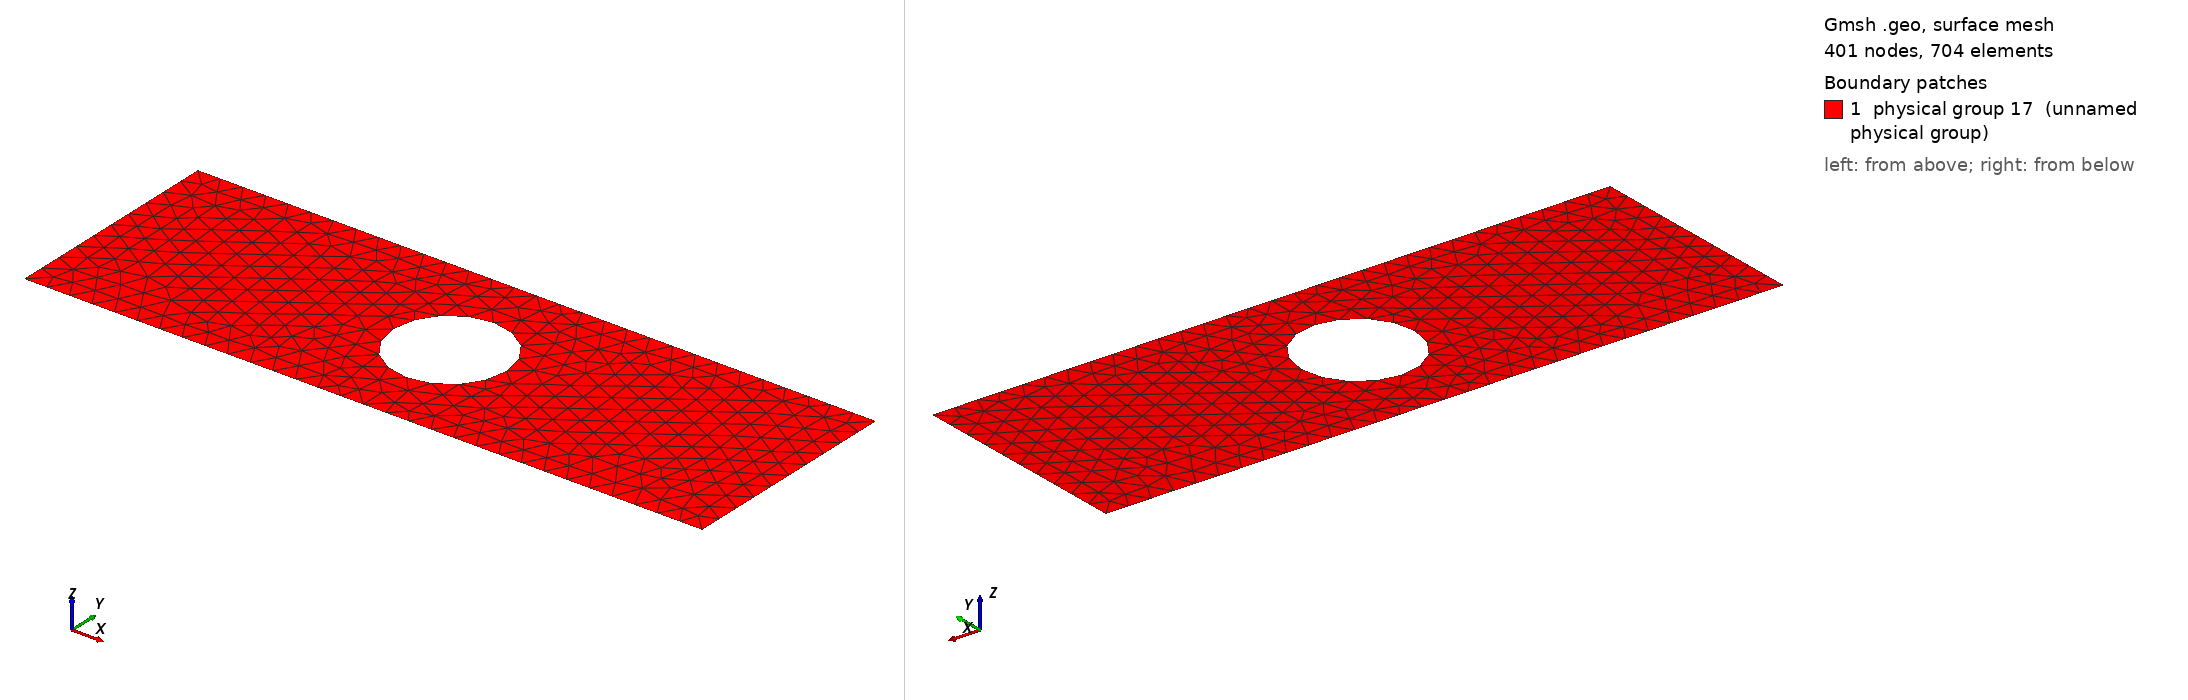

Gmsh geometry script, surface-meshed: 401 nodes, 704 surface elements. Boundary patches (legend numbers): 1 physical group 17 (unnamed physical group). Left view from above one corner, right view from below the opposite corner. Legend entries are the model's physical surfaces. The drawing asked Gmsh for element sizes between 1% and 20% of the model's largest extent; the script's own settings can give other sizes.

=== 2.0.geo (drawn) ===
cl__1 = 1.0;
Point(1) = {0, 10, 0, cl__1};
Point(2) = {30, 10, 0, cl__1};
Point(3) = {30, 0, 0, cl__1};
Point(4) = {0, 0, 0, cl__1};
Point(5) = {15, 5, 0, cl__1};
Point(6) = {15, 7.5, 0, cl__1};
Point(7) = {17.5, 5, 0, cl__1};
Point(8) = {15, 2.5, 0, cl__1};
Point(9) = {12.5, 5, 0, cl__1};
Line(1) = {1, 2};
Line(2) = {2, 3};
Line(3) = {3, 4};
Line(4) = {4, 1};
Circle(5) = {9, 5, 6};
Circle(6) = {6, 5, 7};
Circle(7) = {7, 5, 8};
Circle(8) = {8, 5, 9};
Line Loop(16) = {5, 6, 7, 8, -3, -2, -1, -4};
Plane Surface(16) = {16};

Physical Line(4) = {5, 6, 7, 8};
Physical Line(3) = {1};
Physical Line(5) = {3};
Physical Line(1) = {4};
Physical Line(2) = {2};
Physical Surface(17) = {16};
